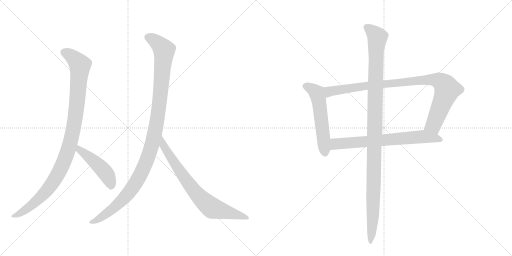
t = 0.00 s
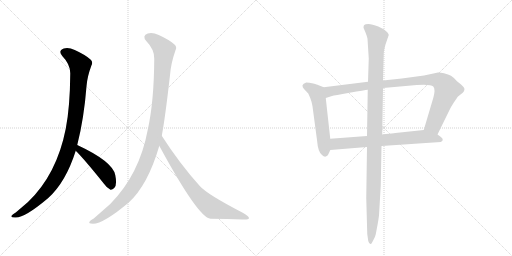
t = 1.49 s
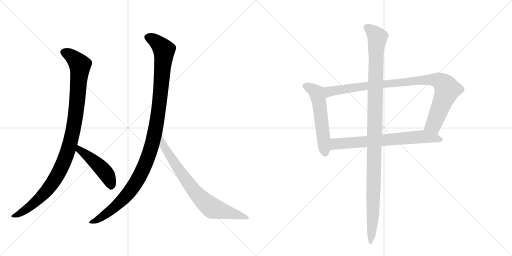
t = 2.99 s
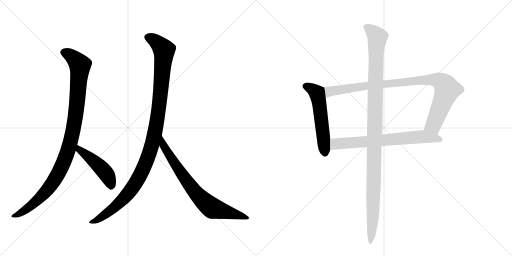
t = 4.48 s
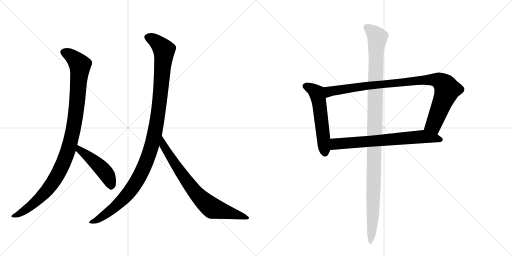
t = 5.98 s
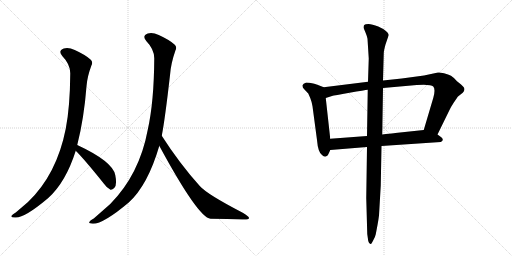
t = 7.47 s

The animated SVG that drew these frames (rendered in a browser with its animation timeline set to each time). Animation: 8 CSS @keyframes rules; one cycle of 7.47 s.

<svg version="1.1" viewBox="0 0 2048 1024" xmlns="http://www.w3.org/2000/svg">
  <g stroke="lightgray" stroke-dasharray="1,1" stroke-width="1" transform="scale(4, 4)">
    <line x1="0" y1="0" x2="256" y2="256"></line>
    <line x1="256" y1="0" x2="0" y2="256"></line>
    <line x1="128" y1="0" x2="128" y2="256"></line>
    <line x1="0" y1="128" x2="256" y2="128"></line>
    <line x1="256" y1="0" x2="512" y2="256"></line>
    <line x1="512" y1="0" x2="256" y2="256"></line>
    <line x1="384" y1="0" x2="384" y2="256"></line>
    <line x1="256" y1="128" x2="512" y2="128"></line>
  </g>
<g transform="scale(1, -1) translate(0, -850)">
   <style type="text/css">
    @keyframes keyframes0 {
      from {
       stroke: black;
       stroke-dashoffset: 1034;
       stroke-width: 128;
       }
       77% {
       animation-timing-function: step-end;
       stroke: black;
       stroke-dashoffset: 0;
       stroke-width: 128;
       }
       to {
       stroke: black;
       stroke-width: 1024;
       }
       }
       #make-me-a-hanzi-animation-0 {
         animation: keyframes0 1.091471s both;
         animation-delay: 0.000000s;
         animation-timing-function: linear;
       }
    @keyframes keyframes1 {
      from {
       stroke: black;
       stroke-dashoffset: 465;
       stroke-width: 128;
       }
       60% {
       animation-timing-function: step-end;
       stroke: black;
       stroke-dashoffset: 0;
       stroke-width: 128;
       }
       to {
       stroke: black;
       stroke-width: 1024;
       }
       }
       #make-me-a-hanzi-animation-1 {
         animation: keyframes1 0.628418s both;
         animation-delay: 1.091471s;
         animation-timing-function: linear;
       }
    @keyframes keyframes2 {
      from {
       stroke: black;
       stroke-dashoffset: 1125;
       stroke-width: 128;
       }
       79% {
       animation-timing-function: step-end;
       stroke: black;
       stroke-dashoffset: 0;
       stroke-width: 128;
       }
       to {
       stroke: black;
       stroke-width: 1024;
       }
       }
       #make-me-a-hanzi-animation-2 {
         animation: keyframes2 1.165527s both;
         animation-delay: 1.719889s;
         animation-timing-function: linear;
       }
    @keyframes keyframes3 {
      from {
       stroke: black;
       stroke-dashoffset: 755;
       stroke-width: 128;
       }
       71% {
       animation-timing-function: step-end;
       stroke: black;
       stroke-dashoffset: 0;
       stroke-width: 128;
       }
       to {
       stroke: black;
       stroke-width: 1024;
       }
       }
       #make-me-a-hanzi-animation-3 {
         animation: keyframes3 0.864421s both;
         animation-delay: 2.885417s;
         animation-timing-function: linear;
       }
    @keyframes keyframes4 {
      from {
       stroke: black;
       stroke-dashoffset: 555;
       stroke-width: 128;
       }
       64% {
       animation-timing-function: step-end;
       stroke: black;
       stroke-dashoffset: 0;
       stroke-width: 128;
       }
       to {
       stroke: black;
       stroke-width: 1024;
       }
       }
       #make-me-a-hanzi-animation-4 {
         animation: keyframes4 0.701660s both;
         animation-delay: 3.749837s;
         animation-timing-function: linear;
       }
    @keyframes keyframes5 {
      from {
       stroke: black;
       stroke-dashoffset: 954;
       stroke-width: 128;
       }
       76% {
       animation-timing-function: step-end;
       stroke: black;
       stroke-dashoffset: 0;
       stroke-width: 128;
       }
       to {
       stroke: black;
       stroke-width: 1024;
       }
       }
       #make-me-a-hanzi-animation-5 {
         animation: keyframes5 1.026367s both;
         animation-delay: 4.451497s;
         animation-timing-function: linear;
       }
    @keyframes keyframes6 {
      from {
       stroke: black;
       stroke-dashoffset: 698;
       stroke-width: 128;
       }
       69% {
       animation-timing-function: step-end;
       stroke: black;
       stroke-dashoffset: 0;
       stroke-width: 128;
       }
       to {
       stroke: black;
       stroke-width: 1024;
       }
       }
       #make-me-a-hanzi-animation-6 {
         animation: keyframes6 0.818034s both;
         animation-delay: 5.477865s;
         animation-timing-function: linear;
       }
    @keyframes keyframes7 {
      from {
       stroke: black;
       stroke-dashoffset: 1137;
       stroke-width: 128;
       }
       79% {
       animation-timing-function: step-end;
       stroke: black;
       stroke-dashoffset: 0;
       stroke-width: 128;
       }
       to {
       stroke: black;
       stroke-width: 1024;
       }
       }
       #make-me-a-hanzi-animation-7 {
         animation: keyframes7 1.175293s both;
         animation-delay: 6.295898s;
         animation-timing-function: linear;
       }
</style>
<path d="M 309 270 Q 336 376 346 505 Q 349 544 366 589 Q 373 602 362 612 Q 341 631 299 650 Q 274 662 255 656 Q 231 647 249 626 Q 282 592 281 555 Q 280 422 263 335 Q 227 152 112 42 L 63 0 Q 50 -7 46 -13 Q 42 -20 60 -20 Q 96 -24 193 58 Q 263 121 303 247 L 309 270 Z" fill="lightgray"></path> 
<path d="M 303 247 Q 339 211 415 116 Q 428 97 442 91 Q 449 90 457 98 Q 469 110 461 150 Q 451 204 309 270 C 282 283 282 268 303 247 Z" fill="lightgray"></path> 
<path d="M 647 307 Q 660 373 680 549 Q 683 595 702 649 Q 709 662 698 672 Q 677 691 635 710 Q 610 722 591 716 Q 567 707 585 686 Q 618 652 617 615 Q 616 443 591 331 Q 558 153 441 34 L 375 -24 Q 360 -31 358 -37 Q 352 -44 372 -45 Q 414 -45 515 40 Q 591 109 637 266 Q 636 267 637 267 L 647 307 Z" fill="lightgray"></path> 
<path d="M 637 267 Q 793 -21 842 -25 Q 911 -26 970 -28 Q 995 -29 996 -23 Q 997 -16 971 -1 Q 830 72 800 105 Q 718 196 647 307 C 631 332 623 293 637 267 Z" fill="lightgray"></path> 
<path d="M 1295 501 L 1272 510 Q 1270 512 1253 516 Q 1236 520 1225 520 Q 1212 516 1210 509 Q 1209 501 1216 494 L 1233 476 L 1241 458 Q 1246 446 1250 425 L 1268 290 Q 1272 241 1288 230 Q 1300 218 1310 228 Q 1313 231 1321 250 L 1321 295 L 1303 458 C 1300 488 1298 500 1295 501 Z" fill="lightgray"></path> 
<path d="M 1752 560 L 1696 548 L 1607 536 L 1532 528 L 1472 523 L 1295 501 C 1265 497 1274 449 1303 458 L 1328 466 Q 1336 468 1398 479 Q 1460 490 1471 491 L 1532 498 L 1667 510 Q 1723 514 1733 504 Q 1743 493 1733 458 L 1695 330 C 1686 301 1737 285 1750 312 L 1797 408 Q 1802 420 1816 441 Q 1830 462 1832 464 L 1851 479 Q 1863 492 1854 502 Q 1846 511 1843 513 L 1828 525 Q 1814 541 1804 547 Q 1794 552 1776 557 Q 1758 561 1752 560 Z" fill="lightgray"></path> 
<path d="M 1321 250 L 1468 262 L 1526 266 L 1763 282 Q 1771 285 1771 291 Q 1772 297 1761 304 L 1750 312 C 1726 330 1721 333 1695 330 L 1591 319 Q 1590 319 1529 312 L 1468 306 L 1321 295 C 1291 293 1291 248 1321 250 Z" fill="lightgray"></path> 
<path d="M 1532 528 L 1535 636 Q 1535 647 1542 672 L 1555 710 Q 1554 720 1533 734 L 1513 744 Q 1488 754 1474 754 Q 1460 754 1457 750 Q 1454 747 1454 739 L 1462 720 Q 1469 703 1470 695 L 1475 616 L 1472 523 L 1471 491 L 1468 306 L 1468 262 L 1465 58 L 1469 -86 L 1473 -114 Q 1476 -126 1482 -126 Q 1484 -129 1492 -113 Q 1501 -98 1503 -87 L 1510 -50 Q 1514 -28 1516 -12 L 1523 108 L 1526 266 L 1529 312 L 1532 498 L 1532 528 Z" fill="lightgray"></path> 
      <clipPath id="make-me-a-hanzi-clip-0">
      <path d="M 309 270 Q 336 376 346 505 Q 349 544 366 589 Q 373 602 362 612 Q 341 631 299 650 Q 274 662 255 656 Q 231 647 249 626 Q 282 592 281 555 Q 280 422 263 335 Q 227 152 112 42 L 63 0 Q 50 -7 46 -13 Q 42 -20 60 -20 Q 96 -24 193 58 Q 263 121 303 247 L 309 270 Z" fill="lightgray"></path>
      </clipPath>
      <path clip-path="url(#make-me-a-hanzi-clip-0)" d="M 257 640 L 294 619 L 320 587 L 298 356 L 272 247 L 241 171 L 188 89 L 123 26 L 54 -15 " fill="none" id="make-me-a-hanzi-animation-0" stroke-dasharray="906 1812" stroke-linecap="round"></path>

      <clipPath id="make-me-a-hanzi-clip-1">
      <path d="M 303 247 Q 339 211 415 116 Q 428 97 442 91 Q 449 90 457 98 Q 469 110 461 150 Q 451 204 309 270 C 282 283 282 268 303 247 Z" fill="lightgray"></path>
      </clipPath>
      <path clip-path="url(#make-me-a-hanzi-clip-1)" d="M 318 262 L 318 251 L 415 167 L 435 137 L 443 104 " fill="none" id="make-me-a-hanzi-animation-1" stroke-dasharray="337 674" stroke-linecap="round"></path>

      <clipPath id="make-me-a-hanzi-clip-2">
      <path d="M 647 307 Q 660 373 680 549 Q 683 595 702 649 Q 709 662 698 672 Q 677 691 635 710 Q 610 722 591 716 Q 567 707 585 686 Q 618 652 617 615 Q 616 443 591 331 Q 558 153 441 34 L 375 -24 Q 360 -31 358 -37 Q 352 -44 372 -45 Q 414 -45 515 40 Q 591 109 637 266 Q 636 267 637 267 L 647 307 Z" fill="lightgray"></path>
      </clipPath>
      <path clip-path="url(#make-me-a-hanzi-clip-2)" d="M 593 700 L 630 679 L 656 647 L 635 412 L 601 248 L 552 132 L 516 80 L 446 10 L 366 -39 " fill="none" id="make-me-a-hanzi-animation-2" stroke-dasharray="997 1994" stroke-linecap="round"></path>

      <clipPath id="make-me-a-hanzi-clip-3">
      <path d="M 637 267 Q 793 -21 842 -25 Q 911 -26 970 -28 Q 995 -29 996 -23 Q 997 -16 971 -1 Q 830 72 800 105 Q 718 196 647 307 C 631 332 623 293 637 267 Z" fill="lightgray"></path>
      </clipPath>
      <path clip-path="url(#make-me-a-hanzi-clip-3)" d="M 650 299 L 655 261 L 711 175 L 760 107 L 820 41 L 850 17 L 991 -22 " fill="none" id="make-me-a-hanzi-animation-3" stroke-dasharray="627 1254" stroke-linecap="round"></path>

      <clipPath id="make-me-a-hanzi-clip-4">
      <path d="M 1295 501 L 1272 510 Q 1270 512 1253 516 Q 1236 520 1225 520 Q 1212 516 1210 509 Q 1209 501 1216 494 L 1233 476 L 1241 458 Q 1246 446 1250 425 L 1268 290 Q 1272 241 1288 230 Q 1300 218 1310 228 Q 1313 231 1321 250 L 1321 295 L 1303 458 C 1300 488 1298 500 1295 501 Z" fill="lightgray"></path>
      </clipPath>
      <path clip-path="url(#make-me-a-hanzi-clip-4)" d="M 1220 506 L 1253 491 L 1269 474 L 1300 237 " fill="none" id="make-me-a-hanzi-animation-4" stroke-dasharray="427 854" stroke-linecap="round"></path>

      <clipPath id="make-me-a-hanzi-clip-5">
      <path d="M 1752 560 L 1696 548 L 1607 536 L 1532 528 L 1472 523 L 1295 501 C 1265 497 1274 449 1303 458 L 1328 466 Q 1336 468 1398 479 Q 1460 490 1471 491 L 1532 498 L 1667 510 Q 1723 514 1733 504 Q 1743 493 1733 458 L 1695 330 C 1686 301 1737 285 1750 312 L 1797 408 Q 1802 420 1816 441 Q 1830 462 1832 464 L 1851 479 Q 1863 492 1854 502 Q 1846 511 1843 513 L 1828 525 Q 1814 541 1804 547 Q 1794 552 1776 557 Q 1758 561 1752 560 Z" fill="lightgray"></path>
      </clipPath>
      <path clip-path="url(#make-me-a-hanzi-clip-5)" d="M 1307 466 L 1319 485 L 1422 501 L 1691 530 L 1756 528 L 1781 508 L 1789 491 L 1734 350 L 1704 335 " fill="none" id="make-me-a-hanzi-animation-5" stroke-dasharray="826 1652" stroke-linecap="round"></path>

      <clipPath id="make-me-a-hanzi-clip-6">
      <path d="M 1321 250 L 1468 262 L 1526 266 L 1763 282 Q 1771 285 1771 291 Q 1772 297 1761 304 L 1750 312 C 1726 330 1721 333 1695 330 L 1591 319 Q 1590 319 1529 312 L 1468 306 L 1321 295 C 1291 293 1291 248 1321 250 Z" fill="lightgray"></path>
      </clipPath>
      <path clip-path="url(#make-me-a-hanzi-clip-6)" d="M 1328 258 L 1345 275 L 1694 304 L 1761 291 " fill="none" id="make-me-a-hanzi-animation-6" stroke-dasharray="570 1140" stroke-linecap="round"></path>

      <clipPath id="make-me-a-hanzi-clip-7">
      <path d="M 1532 528 L 1535 636 Q 1535 647 1542 672 L 1555 710 Q 1554 720 1533 734 L 1513 744 Q 1488 754 1474 754 Q 1460 754 1457 750 Q 1454 747 1454 739 L 1462 720 Q 1469 703 1470 695 L 1475 616 L 1472 523 L 1471 491 L 1468 306 L 1468 262 L 1465 58 L 1469 -86 L 1473 -114 Q 1476 -126 1482 -126 Q 1484 -129 1492 -113 Q 1501 -98 1503 -87 L 1510 -50 Q 1514 -28 1516 -12 L 1523 108 L 1526 266 L 1529 312 L 1532 498 L 1532 528 Z" fill="lightgray"></path>
      </clipPath>
      <path clip-path="url(#make-me-a-hanzi-clip-7)" d="M 1465 742 L 1510 701 L 1504 642 L 1492 -14 L 1480 -118 " fill="none" id="make-me-a-hanzi-animation-7" stroke-dasharray="1009 2018" stroke-linecap="round"></path>

</g>
</svg>
